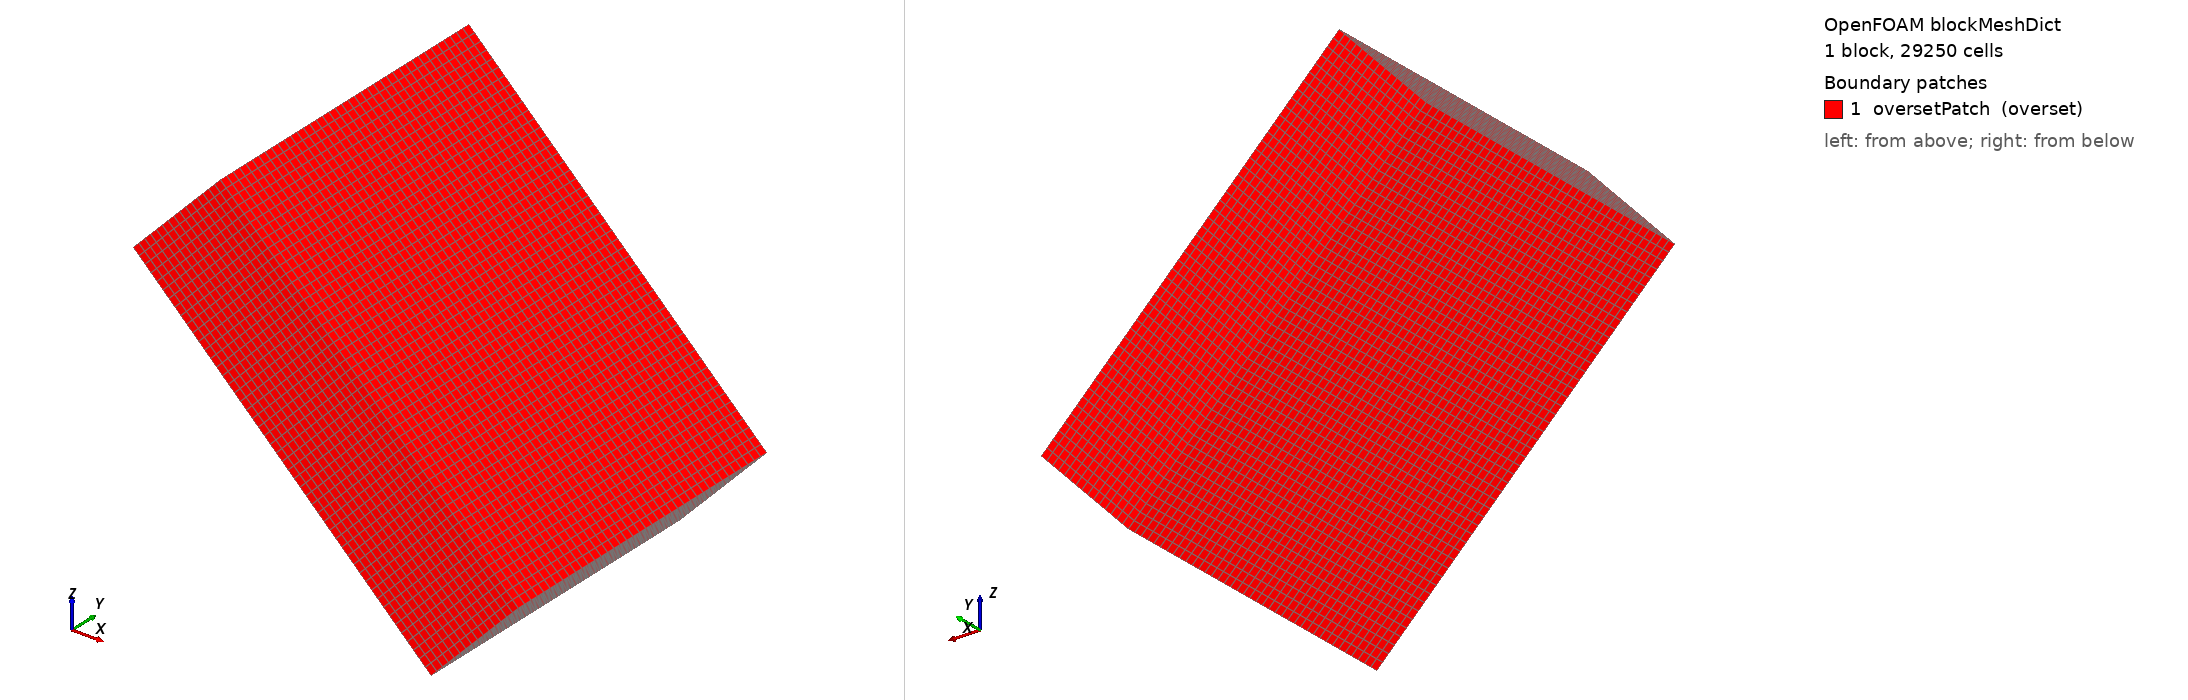

OpenFOAM case: the mesh blockMesh builds from blockMeshDict, 1 block(s), 29250 cells. Boundary patches (legend numbers): 1 oversetPatch (overset). Left view from above one corner, right view from below the opposite corner. Boundary conditions: 0 field file(s) under 0/; 0 of 1 drawn patches have an entry in a shipped field file.

=== system/blockMeshDict ===
FoamFile
{
    version     2.0;
    format      ascii;
    class       dictionary;
    location    "system";
    object      blockMeshDict;
}

scale 1;
vertices
(
    (0.00934912 -0.0483731 -0.0223077)
    (0.0985473 -0.0483731 -0.108445)
    (0.0985473 0.0483731 -0.108445)
    (0.00934912 0.0483731 -0.0223077)
    (0.0354683 -0.0483731 0.00473943)
    (0.124666 -0.0483731 -0.0813982)
    (0.124666 0.0483731 -0.0813982)
    (0.0354683 0.0483731 0.00473943)
);
blocks
(
    hex (0 1 2 3 4 5 6 7) (50 39 15) simpleGrading (1 1 1)
);
edges ();
boundary
(
    oversetPatch
    {
        type overset;
        faces
        (
            (0 4 7 3)
            (1 2 6 5)
            (0 1 5 4)
            (3 7 6 2)
            (0 3 2 1)
            (4 5 6 7)
        );
    }
);
mergePatchPairs ();


=== system/controlDict ===
FoamFile
{
    version     2.0;
    format      ascii;
    class       dictionary;
    location    "system";
    object      controlDict;
}

application     snappyHexMesh;
startFrom       startTime;
startTime       0;
stopAt          endTime;
endTime         1;
deltaT          1;
writeControl    timeStep;
writeInterval   1;
writeFormat     binary;
writePrecision  8;
